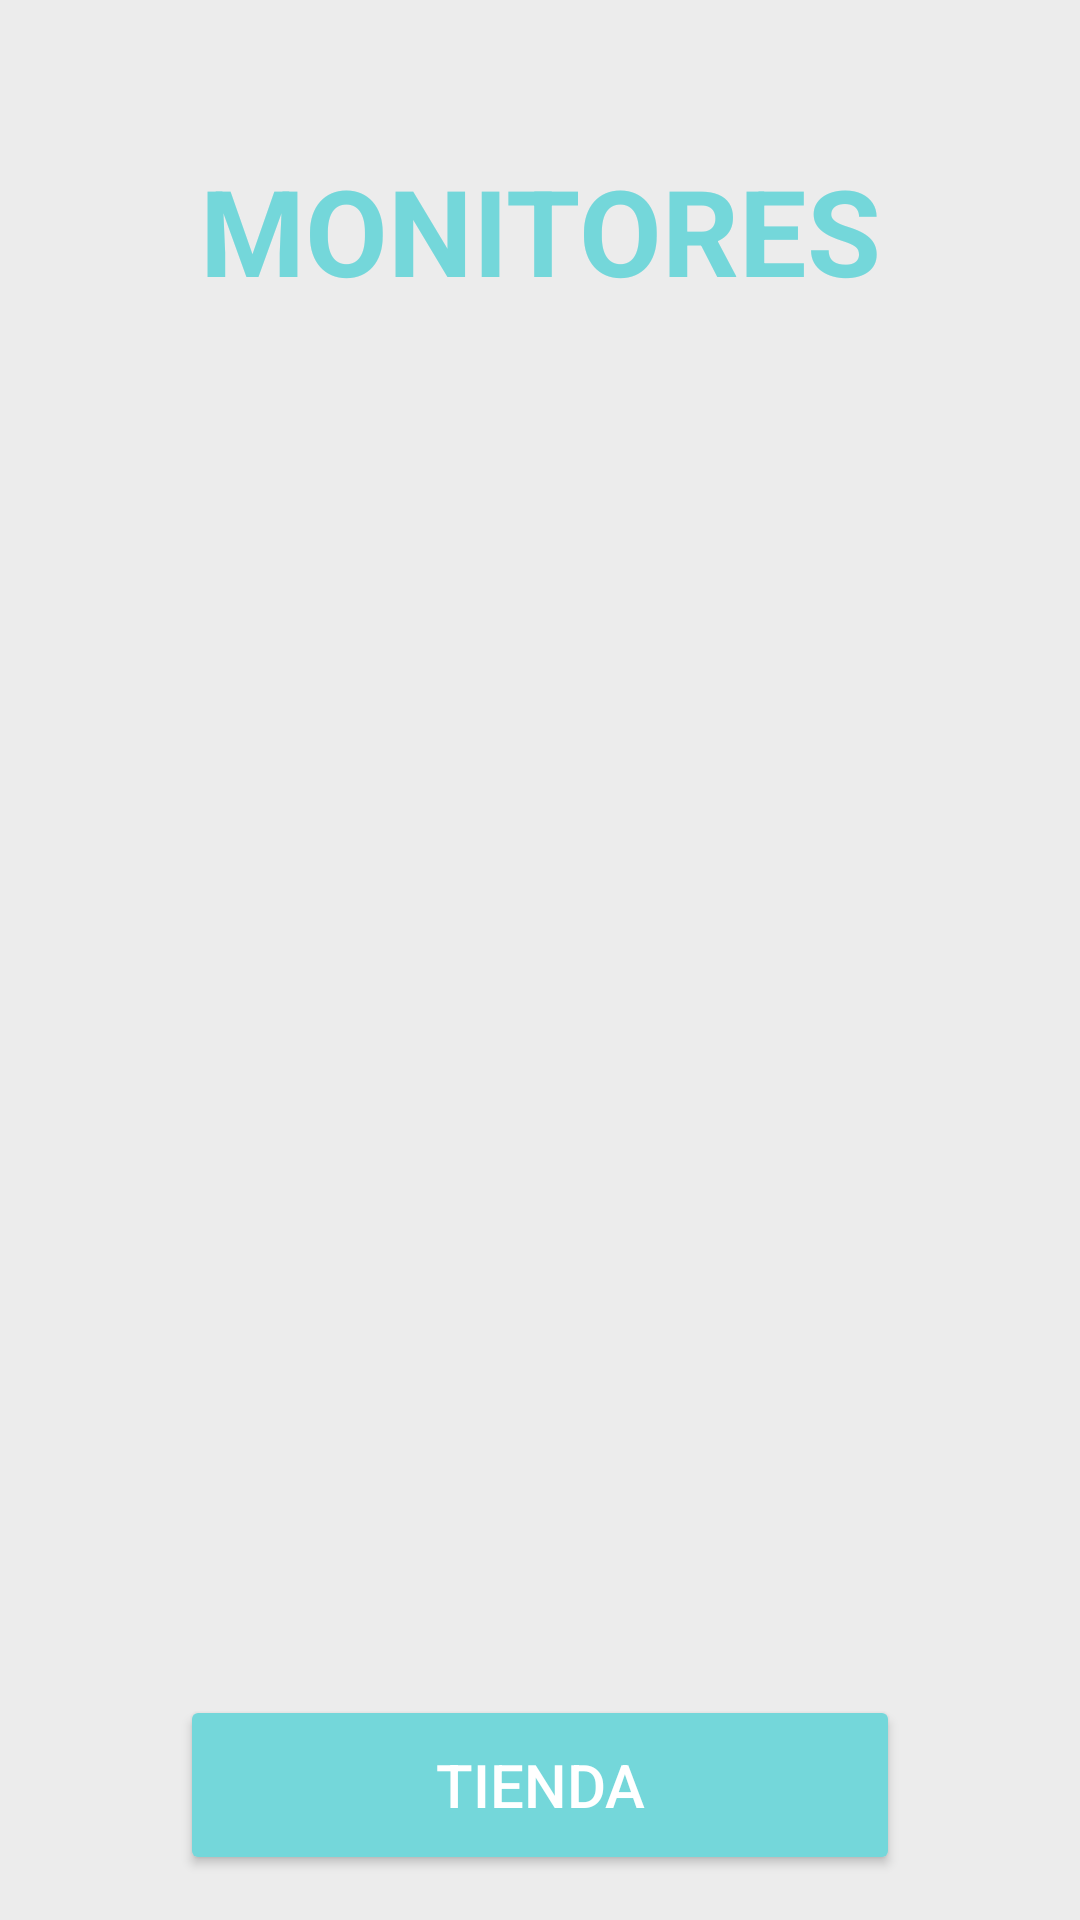

Android layout source for this screen:
<!-- AndroidManifest.xml: application theme Theme.MockupPractice -->
<!-- res/layout/activity_monitor.xml -->
<?xml version="1.0" encoding="utf-8"?>
<androidx.constraintlayout.widget.ConstraintLayout xmlns:android="http://schemas.android.com/apk/res/android"
    xmlns:app="http://schemas.android.com/apk/res-auto"
    xmlns:tools="http://schemas.android.com/tools"
    android:id="@+id/main"
    android:layout_width="match_parent"
    android:layout_height="match_parent"
    android:background="@color/colorBackground"
    tools:context=".screeen.MonitorActivity">

    <TextView
        android:id="@+id/tvTitleMonitor"
        android:layout_width="wrap_content"
        android:layout_height="wrap_content"
        android:layout_marginTop="50dp"
        android:text="@string/TitleMonitor"
        android:textAllCaps="true"
        android:textColor="@color/colorPrimary"
        android:textSize="40sp"
        android:textStyle="bold"
        app:layout_constraintEnd_toEndOf="parent"
        app:layout_constraintStart_toStartOf="parent"
        app:layout_constraintTop_toTopOf="parent" />

    <androidx.recyclerview.widget.RecyclerView
        android:id="@+id/rvMonitor"
        android:layout_width="match_parent"
        android:layout_height="0dp"
        android:layout_marginTop="30dp"
        app:layout_constraintEnd_toEndOf="parent"
        app:layout_constraintStart_toStartOf="parent"
        app:layout_constraintTop_toBottomOf="@+id/tvTitleMonitor"
        app:layout_constraintBottom_toTopOf="@+id/btnGoShop"/>

    <Button
        android:layout_marginTop="15dp"
        android:layout_marginBottom="15dp"
        app:layout_constraintEnd_toEndOf="parent"
        app:layout_constraintStart_toStartOf="parent"
        app:layout_constraintTop_toBottomOf="@+id/rvMonitor"
        app:layout_constraintBottom_toBottomOf="parent"
        android:id="@+id/btnGoShop"
        android:layout_width="240dp"
        android:layout_height="60dp"
        android:backgroundTint="@color/colorPrimary"
        android:text="@string/tienda"
        android:textAllCaps="true"
        android:textColor="@color/white"
        android:textSize="20sp" />


</androidx.constraintlayout.widget.ConstraintLayout>
<!-- resources referenced by this layout -->
<resources>
  <color name="colorBackground">#ececec</color>
  <color name="colorPrimary">#74d7da</color>
  <color name="white">#FFFFFF</color>
  <string name="TitleMonitor">Monitores</string>
  <string name="tienda">Tienda</string>
  <style name="Theme.MockupPractice" parent="Base.Theme.MockupPractice" />
  <style name="Base.Theme.MockupPractice" parent="Theme.Material3.DayNight.NoActionBar">
          
          
      </style>
</resources>
